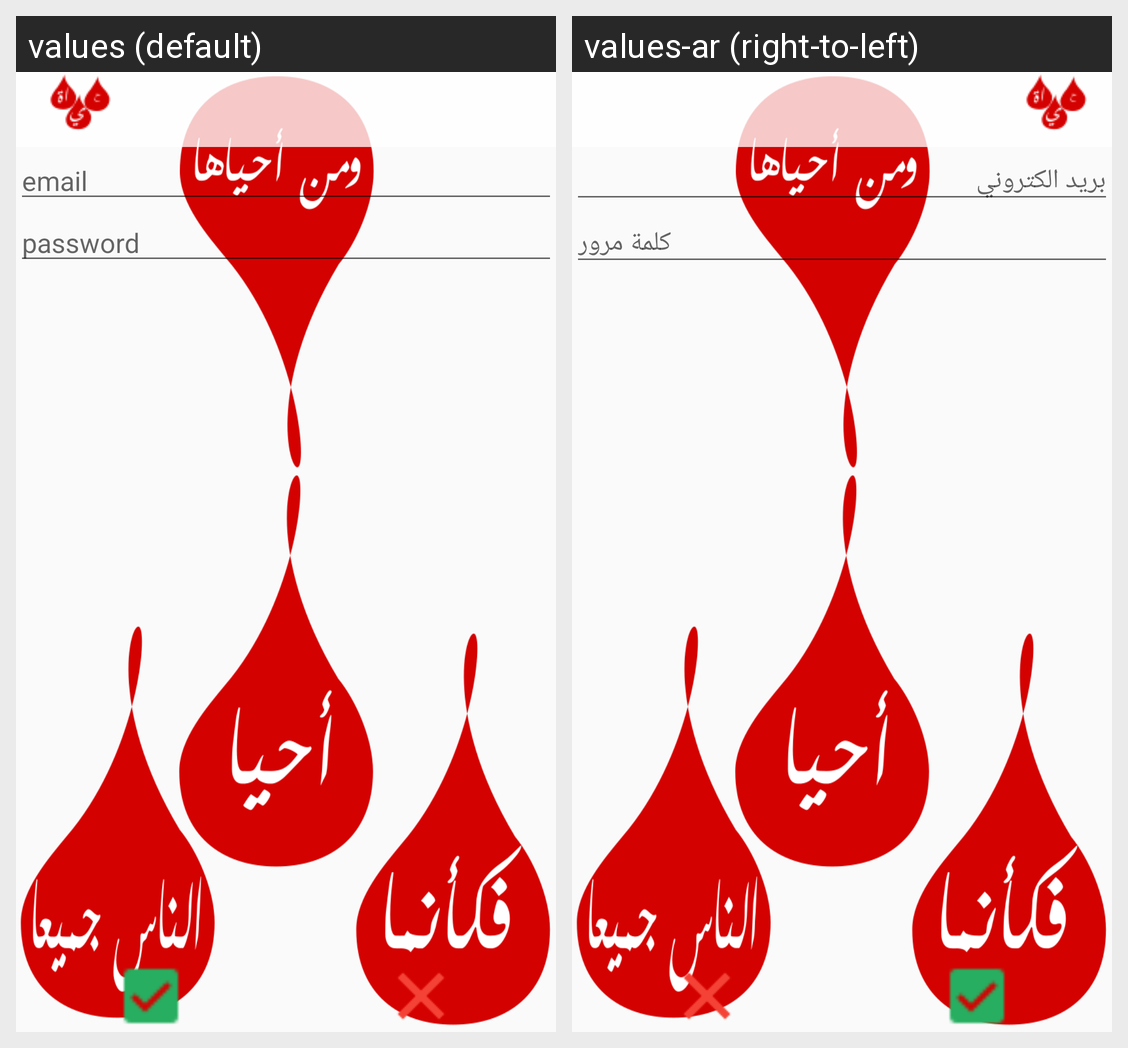

The same Android screen rendered under two of its app's locales, left to right. List the strings drawn on it with the default value and each locale's translation.
Android screen res/layout/activity_delete_account.xml rendered under 2 locales, left to right: values (default), values-ar (right-to-left). Device: Nexus 5 (rendered at 1080×1920; each locale shown at half size, 540×960, under a caption strip naming it); theme Theme.AppCompat.Light.NoActionBar.
Strings drawn on this screen, with the default value and each locale's value (text and hints the layout hard-codes, and strings that could not be matched under every locale, appear in the picture but are not listed):

txt_email
  values: email
  values-ar: بريد الكتروني

pasword
  values: password
  values-ar: كلمة مرور
